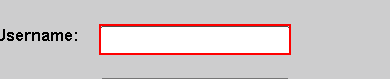
Workflow: Open_HMLR

Step 1: type [username] into the text box in window 'HM Land Registry : We guarantee the title to registered land in England and Wales.' (chrome.exe)

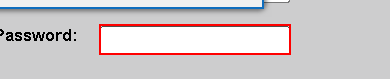
Step 2: type [password] into the text box in window 'HM Land Registry : We guarantee the title to registered land in England and Wales.' (chrome.exe)

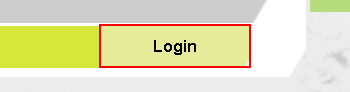
Step 3: click on the text box in window 'HM Land Registry : We guarantee the title to registered land in England and Wales.' (chrome.exe)

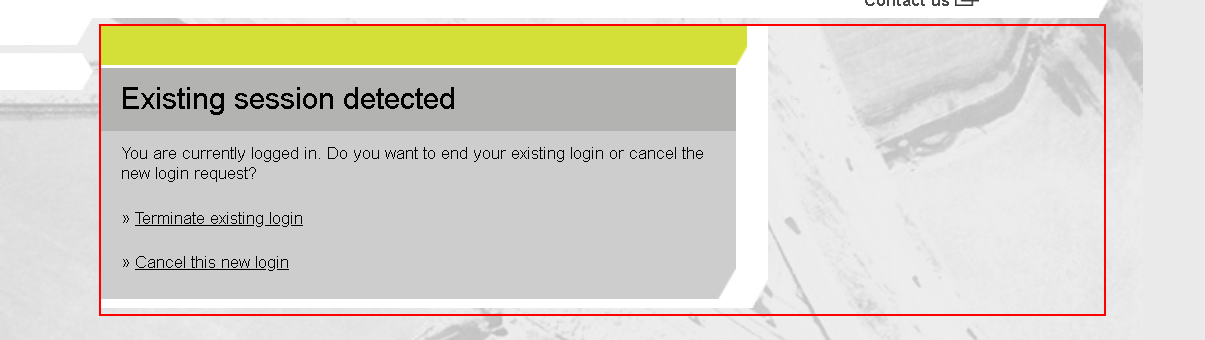
Step 4: find the element in window 'HM Land Registry : We guarantee the title to registered land in England and Wales.' (chrome.exe)

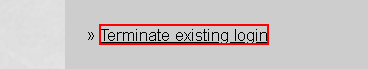
Step 5 [then]: click on the link 'Terminate existing login'

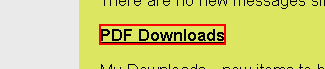
Step 6 [then]: click on the link 'PDF Downloads' in window 'Land Registry' (chrome.exe)

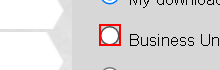
Step 7: click on the text box 'business' in window 'Land Registry' (chrome.exe)

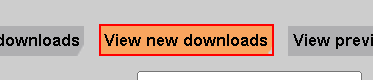
Step 8: click on the text box 'btnViewNew' in window 'Land Registry' (chrome.exe)

Step 9 [else]: click on the link 'PDF Downloads' in window 'Land Registry' (chrome.exe) (same screen as step 6)

Step 10: click on the text box 'business' in window 'Land Registry' (chrome.exe) (same screen as step 7)

Step 11: click on the text box 'btnViewNew' in window 'Land Registry' (chrome.exe) (same screen as step 8)

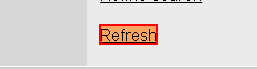
Step 12: click on the link 'Refresh' in window 'Land Registry' (chrome.exe)

Step 13: click on the text box 'business' in window 'Land Registry' (chrome.exe) (same screen as step 7)

Step 14: click on the text box 'btnViewNew' in window 'Land Registry' (chrome.exe) (same screen as step 8)
